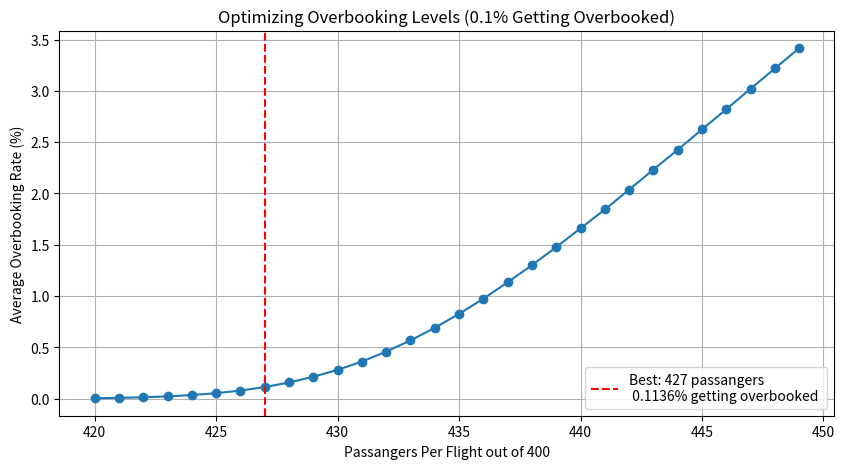

Write Python code to recreate this figure.
import numpy as np
import matplotlib.pyplot as plt

# Simulation parameters
num_flights = 100  # Total flights per day
seats_per_flight = 400  # Seats available per flight
no_show_rate = 0.075  # Base no-show rate
num_simulations = 10000  # Number of Monte Carlo trials

# Range of overbooked seats to test
booking_levels = range(420, 450)  

best_overbooking_rate = None
best_prob_within_range = 0
best_avg_overbooking_rate = 0


results = {}

for booked_per_flight in booking_levels:
    overbooked_passengers_per_day = []
    
    #Monte Carlo simulation
    for _ in range(num_simulations):
        show_up = np.random.binomial(booked_per_flight, 1 - no_show_rate, num_flights) #passanger show-up count
        overbooked = np.maximum(0, show_up - seats_per_flight) # number of overbooked passangers
        overbooked_passengers_per_day.append(np.sum(overbooked)) #add overbooked to list
    
    # Convert to NumPy array
    overbooked_passengers_per_day = np.array(overbooked_passengers_per_day)
    total_passengers_per_day = num_flights * booked_per_flight
    overbooking_rate_per_passenger = overbooked_passengers_per_day / total_passengers_per_day * 100
    
    # Define and calculate acceptable range
    lower_bound, upper_bound = 0.05, 0.15  
    prob_within_range = np.mean((overbooking_rate_per_passenger >= lower_bound) & (overbooking_rate_per_passenger <= upper_bound))
    prob_above_range = np.mean(overbooking_rate_per_passenger > upper_bound)
    prob_below_range = np.mean(overbooking_rate_per_passenger < lower_bound)
    avg_overbooking_rate = np.mean(overbooking_rate_per_passenger)
    
    # Store results
    results[booked_per_flight] = {
        "prob_within_range": prob_within_range * 100,
        "prob_above_range": prob_above_range * 100,
        "prob_below_range": prob_below_range * 100,
        "avg_overbooking_rate": avg_overbooking_rate,
    }
    
    # Determine best overbooking rate
    if prob_within_range > best_prob_within_range:
        best_prob_within_range = prob_within_range
        best_overbooking_rate = booked_per_flight
        best_avg_overbooking_rate = avg_overbooking_rate

# Plot results
fig, ax = plt.subplots(figsize=(10, 5))
overbooking_rates = [results[b]["avg_overbooking_rate"] for b in booking_levels]
ax.plot(booking_levels, overbooking_rates, marker='o', linestyle='-')
ax.set_xlabel("Passangers Per Flight out of 400")
ax.set_ylabel("Average Overbooking Rate (%)")
ax.set_title("Optimizing Overbooking Levels (0.1% Getting Overbooked)")
plt.axvline(best_overbooking_rate, color='r', linestyle='--', label=f'Best: {best_overbooking_rate} passangers \n {best_avg_overbooking_rate:.4f}% getting overbooked ')
plt.legend()
plt.grid()
plt.show()


print(f"Best overbooking level: {best_overbooking_rate} passengers per flight with an average overbooking rate of {best_avg_overbooking_rate:.4f}%")